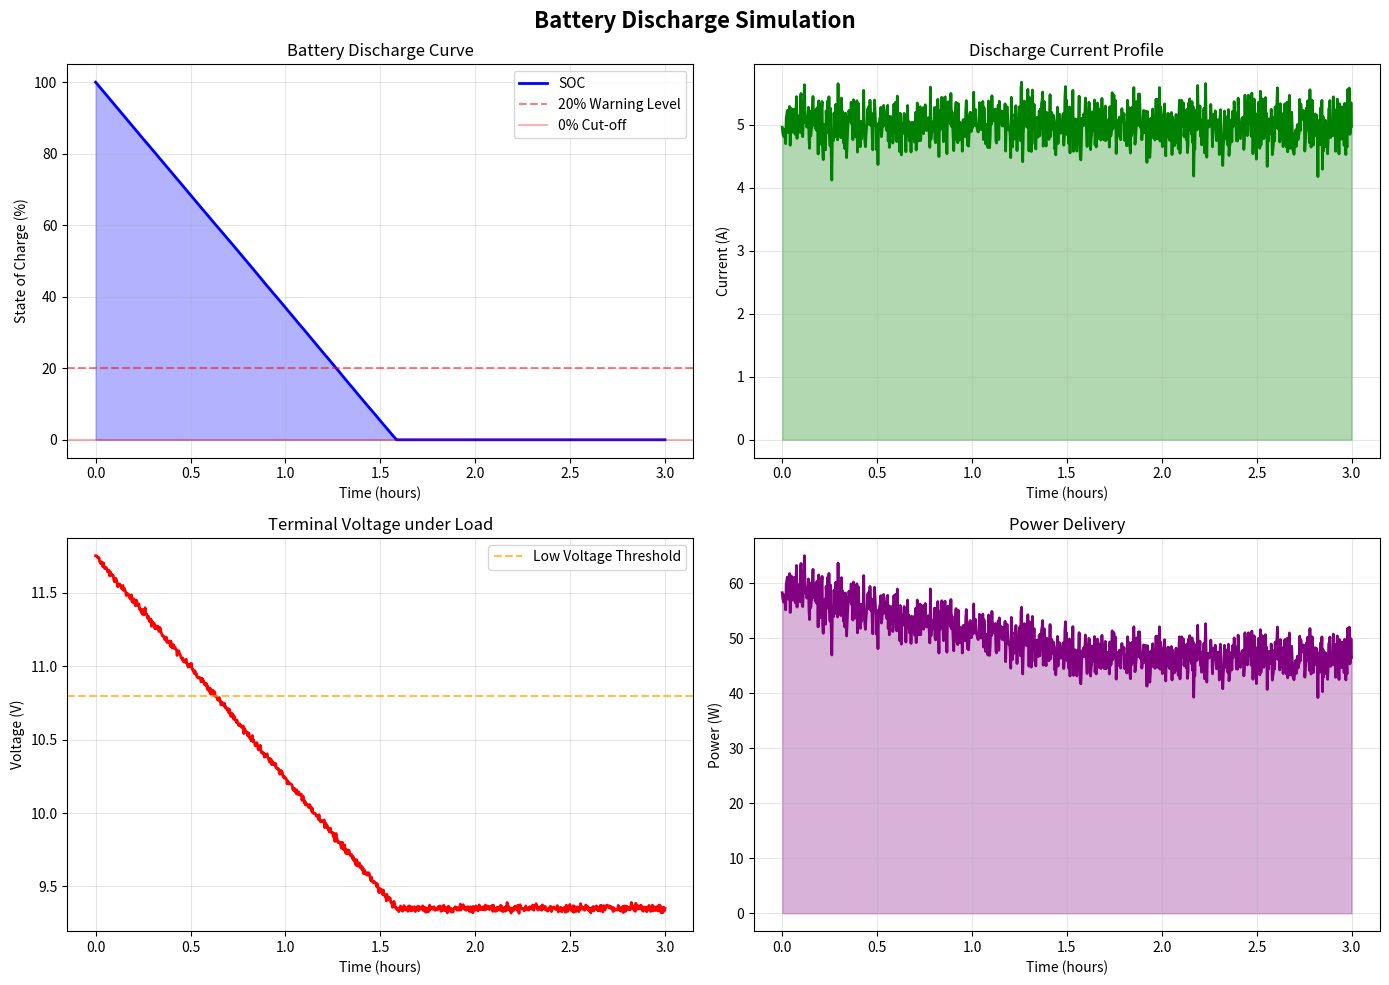
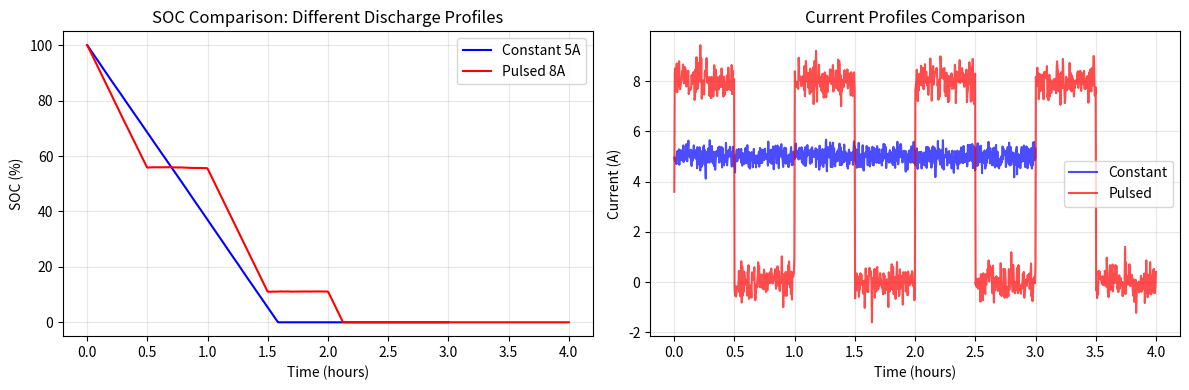

Here is the Python script that generated these plots, in order:
"""
Battery Discharge Simulation
Author: Kamaljeet Sahoo
Description:
Physics-based simulation of battery SOC, terminal voltage,
and power delivery under load using first principles.
"""



"""
Battery Discharge Simulation Project
Physics Explanation:
- SOC (State of Charge): Percentage of remaining battery capacity (0-100%)
- Battery Capacity (Ah): Total charge battery can deliver in 1 hour
- Discharge Current (A): Rate at which battery is being discharged
- SOC(t) = SOC_initial - (∫I dt / Capacity) * 100
- Real batteries have internal resistance causing voltage drop: V = V_ocv - I*R_internal
- Peukert's Law: Effective capacity decreases at higher discharge rates
"""

import numpy as np
import matplotlib.pyplot as plt 
from scipy.integrate import cumulative_trapezoid
import warnings
warnings.filterwarnings('ignore')

"""
       Initializing battery parameters
        
        Physics Parameters:
        - capacity_Ah: Battery capacity in Ampere-hours (Ah)
        - initial_SOC: Starting State of Charge (0-100%)
        - nominal_voltage: Battery's nominal voltage (V)
        - internal_resistance: Causes voltage drop under load (Ohms)
        - peukert_exponent: Accounts for capacity loss at high rates (1.0-1.3)
 """

class Batterysimulator:
    def __init__(self, capacity_Ah=10, initial_soc=100, nominal_voltage=12):
        self.capacity_Ah = capacity_Ah
        self.initial_SOC = initial_soc  
        self.nominal_voltage = nominal_voltage
        self.internal_resistance = 0.05  
        self.peukert_exponent = 1.1  #ranges from 1.0 to 1.6 

        #coverting from Ah to As (ampere-second)
        self.capacity_As = capacity_Ah * 3600 
    """
        Applying Peukert's Law: Effective capacity decreases with higher discharge rates
        C_effective = C_nominal * (I_nom/I)^(k-1)
        where k is Peukert's exponent
        """
    
    def peukert_capacity(self, current):
        # Reference current 
        I_ref = self.capacity_Ah / 20  

        if current <= 0:
            return self.capacity_As
        
        #effective capacity factor 
        peukert_factor = (I_ref / current) ** (self.peukert_exponent - 1)
        
        peukert_factor = max(0.3, min(2.0, peukert_factor))  
        return self.capacity_As * peukert_factor

    def discharge_simulation(self, time_hours, current_profile='constant',
                           current_value=5, add_noise=True):
        
        """
        Simulation of battery discharge over time
        
        Physics:
        - SOC calculation: SOC(t) = SOC_initial - (∫I(t)dt / Capacity) * 100
        - Voltage calculation: V(t) = V_ocv(SOC) - I(t) * R_internal
        - V_ocv: Open Circuit Voltage, varies with SOC
        """

        time_seconds = time_hours * 3600 
        t = np.linspace(0, time_seconds, 1000)
        
        #current profile based on user selection
        if current_profile == 'constant':
            I = np.full_like(t, current_value)
        elif current_profile == 'pulsed':  
            I = current_value * (0.5 + 0.5 * np.sign(np.sin(2 * np.pi * t / 3600)))
        elif current_profile == 'ramp':
            I = current_value * (0.5 + 0.5 * t / time_seconds)
        elif current_profile == 'random':
            I = current_value * (0.7 + 0.6 * np.random.randn(len(t)))
            I = np.clip(I, 0.1 * current_value, 2 * current_value)
        else:
            raise ValueError("Invalid current profile.")
        
        #random noise to simulate real world condition 
        if add_noise:
            I += 0.05 * current_value * np.random.randn(len(t))

        #using cummulative trapezoidal integration
        Q_discharged = cumulative_trapezoid(I, t, initial=0)

        effective_capacities = np.array([self.peukert_capacity(i) for i in I])
        avg_effective_capacity = np.mean(effective_capacities)

        #SOC calculation
        SOC = self.initial_SOC - (Q_discharged / avg_effective_capacity) * 100
        SOC = np.clip(SOC, 0, 100)

        #calculating terminal volatage, remaning capacity and power output 
        OCV = self.nominal_voltage * (0.8 + 0.2 * SOC / 100)
        V_terminal = OCV - I * self.internal_resistance 

        remaining_capacity_Ah = self.capacity_Ah * SOC / 100

        power_W = V_terminal * I

        return {
            'time_hours': t / 3600, 
            'time_seconds': t,
            'current_A': I,
            'SOC_percent': SOC,  
            'voltage_V': V_terminal,
            'power_W': power_W,
            'remaining_capacity_Ah': remaining_capacity_Ah,
            'effective_capacity_As': avg_effective_capacity
        }
    
    """
        Creating comprehensive visualization of simulation results
        
        Physics Visualizations:
        1. SOC vs Time: Shows battery depletion
        2. Current Profile: Input to the system
        3. Voltage vs Time: Shows voltage sag under load
        4. Power vs Time: Energy delivery rate
        """

    def plot_results(self, results, save_plot=False):
        fig, axes = plt.subplots(2, 2, figsize=(14, 10))
        fig.suptitle('Battery Discharge Simulation', 
                    fontsize=16, fontweight='bold')

        # Plot 1: SOC vs Time
        axes[0, 0].plot(results['time_hours'], results['SOC_percent'], 
                       'b-', linewidth=2, label='SOC')
        axes[0, 0].axhline(y=20, color='r', linestyle='--', 
                          alpha=0.5, label='20% Warning Level')
        axes[0, 0].axhline(y=0, color='r', linestyle='-', 
                          alpha=0.3, label='0% Cut-off')
        axes[0, 0].fill_between(results['time_hours'], 0, 
                               results['SOC_percent'], alpha=0.3, color='blue')
        axes[0, 0].set_xlabel('Time (hours)')
        axes[0, 0].set_ylabel('State of Charge (%)')
        axes[0, 0].set_title('Battery Discharge Curve')
        axes[0, 0].grid(True, alpha=0.3)
        axes[0, 0].legend()
        axes[0, 0].set_ylim(-5, 105)

        # Plot 2: Current Profile
        axes[0, 1].plot(results['time_hours'], results['current_A'], 
                       'g-', linewidth=2)
        axes[0, 1].set_xlabel('Time (hours)')
        axes[0, 1].set_ylabel('Current (A)')
        axes[0, 1].set_title('Discharge Current Profile')
        axes[0, 1].grid(True, alpha=0.3)
        axes[0, 1].fill_between(results['time_hours'], 0, 
                               results['current_A'], alpha=0.3, color='green')

        # Plot 3: Terminal Voltage
        axes[1, 0].plot(results['time_hours'], results['voltage_V'], 
                       'r-', linewidth=2)
        axes[1, 0].axhline(y=self.nominal_voltage * 0.9, color='orange', 
                          linestyle='--', alpha=0.7, label='Low Voltage Threshold')
        axes[1, 0].set_xlabel('Time (hours)')
        axes[1, 0].set_ylabel('Voltage (V)')
        axes[1, 0].set_title('Terminal Voltage under Load')
        axes[1, 0].grid(True, alpha=0.3)
        axes[1, 0].legend()

        # Plot 4: Power Output
        axes[1, 1].plot(results['time_hours'], results['power_W'], 
                       'purple', linewidth=2)
        axes[1, 1].set_xlabel('Time (hours)')
        axes[1, 1].set_ylabel('Power (W)')
        axes[1, 1].set_title('Power Delivery')
        axes[1, 1].grid(True, alpha=0.3)
        axes[1, 1].fill_between(results['time_hours'], 0, 
                               results['power_W'], alpha=0.3, color='purple')

        plt.tight_layout()

        if save_plot:
            plt.savefig('battery_discharge.png', dpi=150, bbox_inches='tight')
            print("Plot saved as 'battery_discharge.png'")

        plt.show()

        self.print_summary(results)


    #printing summary of statistics 
    def print_summary(self, results):
        print("\n" + "=" * 60)
        print("BATTERY DISCHARGE SIMULATION")
        print("=" * 60)

        # calculating when SOC reach 0 
        zero_soc = np.where(results['SOC_percent'] <= 0)[0]
        if len(zero_soc) > 0:
            discharge_time = results['time_hours'][zero_soc[0]]
        else:
            discharge_time = results['time_hours'][-1]

        print(f"\nBattery Specifications:")
        print(f"  - Nominal Capacity: {self.capacity_Ah} Ah")
        print(f"  - Initial SOC: {self.initial_SOC}%")
        print(f"  - Nominal Voltage: {self.nominal_voltage} V")
       
        print(f"\nCurrent Profile Analysis:")
        print(f"  - Average Current: {np.mean(results['current_A']):.2f} A")
        print(f"  - Max Current: {np.max(results['current_A']):.2f} A")
        print(f"  - Min Current: {np.min(results['current_A']):.2f} A")
      
        print(f"\nDischarge Performance:")
        print(f"  - Time to full discharge: {discharge_time:.2f} hours")
        print(f"  - Average Voltage: {np.mean(results['voltage_V']):.2f} V")
        print(f"  - Energy Delivered: {np.trapz(results['power_W'], results['time_seconds'])/3600:.2f} Wh")
        
        print(f"\nPhysics Parameters Applied:")
        print(f"  - Internal Resistance: {self.internal_resistance} Ω")
        print(f"  - Peukert Exponent: {self.peukert_exponent}")
        print(f"  - Effective Capacity: {results['effective_capacity_As']/3600:.2f} Ah")
        print("=" * 60)


def main():
    print("Battery Discharge Simulation")
    print("Simulating real-world battery physics\n")

    battery = Batterysimulator(
        capacity_Ah=10,
        initial_soc=100,
        nominal_voltage=12    
    )

    print("Running simulation with constant 5A discharge for 3 hours...")
    results = battery.discharge_simulation(
        time_hours=3,
        current_profile='constant',
        current_value=5,
        add_noise=True
    )

    # Plotting results
    battery.plot_results(results, save_plot=True)
    
    # Additional example: Pulsed discharge
    print("\n" + "-" * 60)
    print("Running additional simulation with pulsed discharge...")
    print("-" * 60)
    
    results_pulsed = battery.discharge_simulation(
        time_hours=4,
        current_profile='pulsed',
        current_value=8,
        add_noise=True
    )
    
    # Creating comparison plot
    fig, (ax1, ax2) = plt.subplots(1, 2, figsize=(12, 4))
    
    ax1.plot(results['time_hours'], results['SOC_percent'], 
            'b-', label='Constant 5A')
    ax1.plot(results_pulsed['time_hours'], results_pulsed['SOC_percent'], 
            'r-', label='Pulsed 8A')
    ax1.set_xlabel('Time (hours)')
    ax1.set_ylabel('SOC (%)')
    ax1.set_title('SOC Comparison: Different Discharge Profiles')
    ax1.legend()
    ax1.grid(True, alpha=0.3)
    
    ax2.plot(results['time_hours'], results['current_A'], 
            'b-', alpha=0.7, label='Constant')
    ax2.plot(results_pulsed['time_hours'], results_pulsed['current_A'], 
            'r-', alpha=0.7, label='Pulsed')
    ax2.set_xlabel('Time (hours)')
    ax2.set_ylabel('Current (A)')
    ax2.set_title('Current Profiles Comparison')
    ax2.legend()
    ax2.grid(True, alpha=0.3)
    
    plt.tight_layout()
    plt.savefig('comparison.png', dpi=150)
    plt.show()


if __name__ == "__main__":
    main()